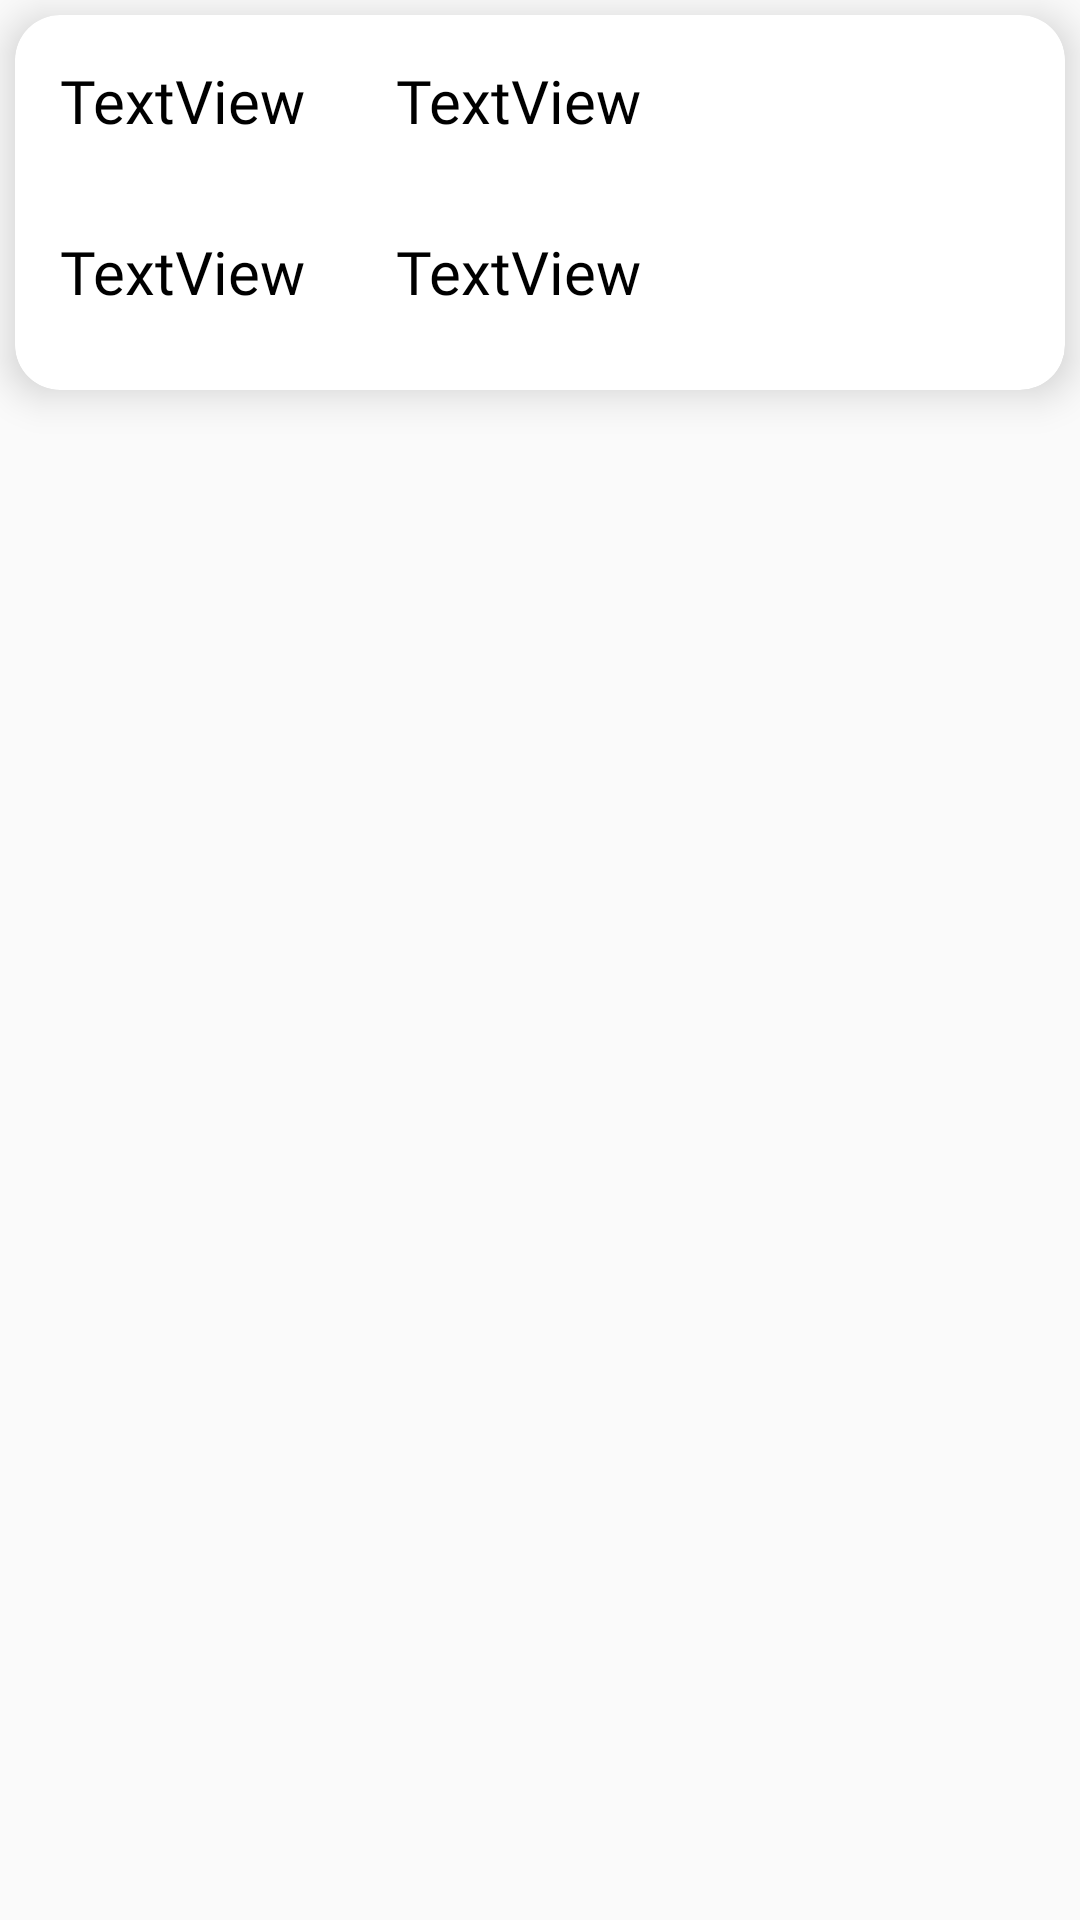

This screen was rendered from an Android layout file. Write that file and the resources it references.
<!-- AndroidManifest.xml: application theme Theme.PaidStatApp -->
<!-- res/layout/workers_main.xml -->
<?xml version="1.0" encoding="utf-8"?>
<androidx.appcompat.widget.LinearLayoutCompat xmlns:android="http://schemas.android.com/apk/res/android"
    xmlns:app="http://schemas.android.com/apk/res-auto"
    xmlns:tools="http://schemas.android.com/tools"
    android:layout_width="match_parent"
    android:layout_height="wrap_content"
    android:orientation="vertical"
    android:layout_margin="5dp"
    android:gravity="left">

    <androidx.cardview.widget.CardView
        android:layout_width="match_parent"
        android:layout_height="wrap_content"
        app:cardCornerRadius="15dp"
        android:layout_margin="5dp"
        app:cardElevation="8dp">


    <LinearLayout
        android:layout_width="match_parent"
        android:layout_height="wrap_content"
        android:orientation="vertical">


    <LinearLayout
        android:id="@+id/linearLayout3"
        android:layout_width="wrap_content"
        android:layout_height="wrap_content"
        android:orientation="horizontal"
        android:layout_marginTop="5dp"
        android:layout_marginBottom="5dp"
        android:layout_marginRight="10dp"
        tools:layout_editor_absoluteX="10dp"
        android:textAlignment="textStart"
        tools:layout_editor_absoluteY="19dp">


        <TextView
            android:id="@+id/txtName"
            android:layout_width="wrap_content"
            android:layout_height="wrap_content"
            android:layout_margin="5dp"
            android:fontFamily="@string/font"
            android:text="TextView"
            android:textColor="@color/black"
            android:textSize="20dp"
            android:paddingTop="5dp"
            android:paddingBottom="5dp"
            android:paddingLeft="10dp"
            android:paddingRight="10dp"
            android:textAlignment="textStart"
            app:layout_constraintEnd_toEndOf="parent"
            app:layout_constraintHorizontal_bias="0.048"
            app:layout_constraintStart_toStartOf="parent"
            app:layout_constraintTop_toTopOf="parent" />

        <TextView
            android:id="@+id/txtPhoneNum"
            android:layout_width="wrap_content"
            android:layout_height="wrap_content"
            android:layout_margin="5dp"
            android:fontFamily="@string/font"
            android:paddingLeft="10dp"
            android:paddingTop="5dp"
            android:paddingRight="10dp"
            android:paddingBottom="5dp"
            android:text="TextView"
            android:textAlignment="textStart"
            android:textColor="@color/black"
            android:textSize="20dp"
            app:layout_constraintEnd_toEndOf="parent"
            app:layout_constraintHorizontal_bias="0.22"
            app:layout_constraintStart_toEndOf="@+id/txtName"
            app:layout_constraintTop_toTopOf="parent" />

    </LinearLayout>

    <LinearLayout
        android:id="@+id/linearLayout2"
        android:layout_width="wrap_content"
        android:layout_height="wrap_content"
        android:orientation="horizontal"
        android:layout_marginTop="5dp"
        android:layout_marginBottom="5dp"
        android:layout_marginRight="10dp"
        android:textAlignment="textStart"
        tools:layout_editor_absoluteX="217dp"
        tools:layout_editor_absoluteY="16dp">

        <TextView
            android:id="@+id/category"
            android:layout_width="wrap_content"
            android:layout_height="wrap_content"
            android:layout_margin="5dp"
            android:fontFamily="@string/font"
            android:text="TextView"
            android:textAlignment="textStart"
            android:textColor="@color/black"
            android:textSize="20dp"
            android:paddingTop="5dp"
            android:paddingBottom="5dp"
            android:paddingLeft="10dp"
            android:paddingRight="10dp"
            app:layout_constraintBottom_toBottomOf="@+id/txtAddress"
            app:layout_constraintEnd_toEndOf="parent"
            app:layout_constraintHorizontal_bias="0.22"
            app:layout_constraintStart_toEndOf="@+id/txtAddress"
            app:layout_constraintTop_toBottomOf="@+id/txtPhoneNum"
            app:layout_constraintVertical_bias="1.0" />

        <TextView
            android:id="@+id/txtAddress"
            android:layout_width="wrap_content"
            android:layout_height="wrap_content"
            android:layout_margin="5dp"
            android:fontFamily="@string/font"
            android:inputType="textPostalAddress"
            android:minHeight="48dp"
            android:paddingLeft="10dp"
            android:paddingTop="5dp"
            android:paddingRight="10dp"
            android:paddingBottom="5dp"
            android:text="TextView"
            android:textAlignment="textStart"
            android:textColor="@color/black"
            android:textSize="20dp"
            app:layout_constraintEnd_toEndOf="@+id/txtName"
            app:layout_constraintHorizontal_bias="1.0"
            app:layout_constraintStart_toStartOf="@+id/txtName"
            app:layout_constraintTop_toBottomOf="@+id/txtName" />

    </LinearLayout>
    </LinearLayout>
    </androidx.cardview.widget.CardView>

</androidx.appcompat.widget.LinearLayoutCompat>
<!-- resources referenced by this layout -->
<resources>
  <color name="black">#FF000000</color>
  <string name="font">"@font/poppins_medium"</string>
  <style name="Theme.PaidStatApp" parent="Theme.AppCompat.Light.DarkActionBar">
          
          <item name="colorPrimary">@color/purple_500</item>
          <item name="colorPrimaryDark">@color/purple_700</item>
          <item name="colorAccent">@color/teal_200</item>
          <item name="android:windowAnimationStyle"> @style/animation</item>
          
      </style>
  <color name="purple_500">#FF6200EE</color>
  <color name="purple_700">#FF3700B3</color>
  <color name="teal_200">#FF03DAC5</color>
  <style name="animation">
          <item name="android:windowEnterAnimation">@android:anim/fade_in</item>
          <item name="android:windowExitAnimation">@android:anim/fade_out</item>
      </style>
</resources>
